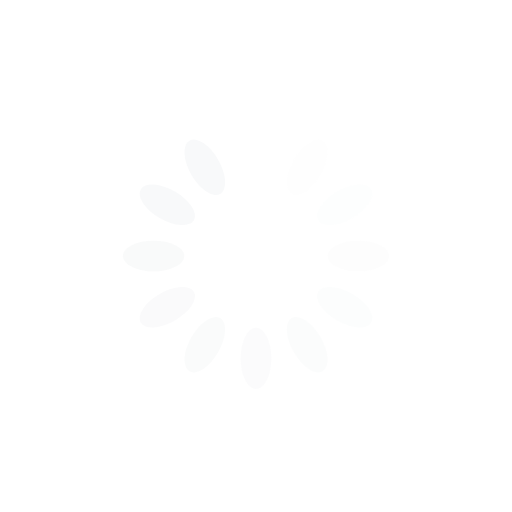
t = 0.00 s
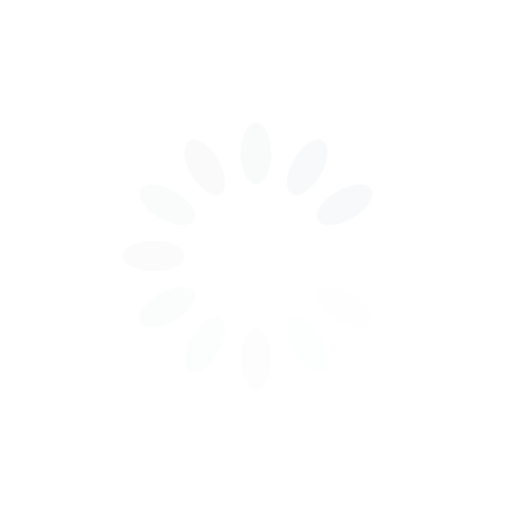
t = 0.25 s
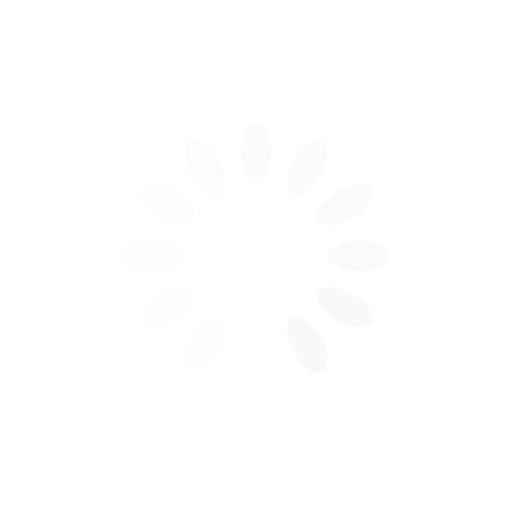
t = 0.50 s
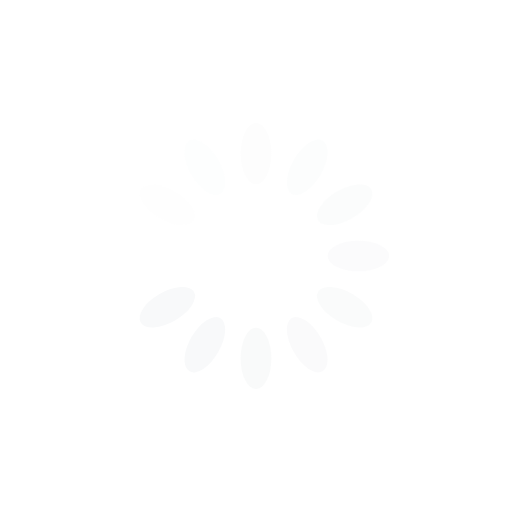
t = 0.75 s

The animated SVG that drew these frames (rendered in a browser with its animation timeline set to each time). Animation: 12 SMIL elements (animate=12); one cycle of 1.00 s, repeats indefinitely.

<?xml version="1.0" encoding="utf-8"?>
<svg xmlns="http://www.w3.org/2000/svg" xmlns:xlink="http://www.w3.org/1999/xlink" style="margin: auto; background: none; display: block; shape-rendering: auto;" width="200px" height="200px" viewBox="0 0 100 100" preserveAspectRatio="xMidYMid">
<g transform="rotate(0 50 50)">
  <rect x="47" y="24" rx="3" ry="6" width="6" height="12" fill="#f8f9fa">
    <animate attributeName="opacity" values="1;0" keyTimes="0;1" dur="1s" begin="-0.9166666666666666s" repeatCount="indefinite"></animate>
  </rect>
</g><g transform="rotate(30 50 50)">
  <rect x="47" y="24" rx="3" ry="6" width="6" height="12" fill="#f8f9fa">
    <animate attributeName="opacity" values="1;0" keyTimes="0;1" dur="1s" begin="-0.8333333333333334s" repeatCount="indefinite"></animate>
  </rect>
</g><g transform="rotate(60 50 50)">
  <rect x="47" y="24" rx="3" ry="6" width="6" height="12" fill="#f8f9fa">
    <animate attributeName="opacity" values="1;0" keyTimes="0;1" dur="1s" begin="-0.75s" repeatCount="indefinite"></animate>
  </rect>
</g><g transform="rotate(90 50 50)">
  <rect x="47" y="24" rx="3" ry="6" width="6" height="12" fill="#f8f9fa">
    <animate attributeName="opacity" values="1;0" keyTimes="0;1" dur="1s" begin="-0.6666666666666666s" repeatCount="indefinite"></animate>
  </rect>
</g><g transform="rotate(120 50 50)">
  <rect x="47" y="24" rx="3" ry="6" width="6" height="12" fill="#f8f9fa">
    <animate attributeName="opacity" values="1;0" keyTimes="0;1" dur="1s" begin="-0.5833333333333334s" repeatCount="indefinite"></animate>
  </rect>
</g><g transform="rotate(150 50 50)">
  <rect x="47" y="24" rx="3" ry="6" width="6" height="12" fill="#f8f9fa">
    <animate attributeName="opacity" values="1;0" keyTimes="0;1" dur="1s" begin="-0.5s" repeatCount="indefinite"></animate>
  </rect>
</g><g transform="rotate(180 50 50)">
  <rect x="47" y="24" rx="3" ry="6" width="6" height="12" fill="#f8f9fa">
    <animate attributeName="opacity" values="1;0" keyTimes="0;1" dur="1s" begin="-0.4166666666666667s" repeatCount="indefinite"></animate>
  </rect>
</g><g transform="rotate(210 50 50)">
  <rect x="47" y="24" rx="3" ry="6" width="6" height="12" fill="#f8f9fa">
    <animate attributeName="opacity" values="1;0" keyTimes="0;1" dur="1s" begin="-0.3333333333333333s" repeatCount="indefinite"></animate>
  </rect>
</g><g transform="rotate(240 50 50)">
  <rect x="47" y="24" rx="3" ry="6" width="6" height="12" fill="#f8f9fa">
    <animate attributeName="opacity" values="1;0" keyTimes="0;1" dur="1s" begin="-0.25s" repeatCount="indefinite"></animate>
  </rect>
</g><g transform="rotate(270 50 50)">
  <rect x="47" y="24" rx="3" ry="6" width="6" height="12" fill="#f8f9fa">
    <animate attributeName="opacity" values="1;0" keyTimes="0;1" dur="1s" begin="-0.16666666666666666s" repeatCount="indefinite"></animate>
  </rect>
</g><g transform="rotate(300 50 50)">
  <rect x="47" y="24" rx="3" ry="6" width="6" height="12" fill="#f8f9fa">
    <animate attributeName="opacity" values="1;0" keyTimes="0;1" dur="1s" begin="-0.08333333333333333s" repeatCount="indefinite"></animate>
  </rect>
</g><g transform="rotate(330 50 50)">
  <rect x="47" y="24" rx="3" ry="6" width="6" height="12" fill="#f8f9fa">
    <animate attributeName="opacity" values="1;0" keyTimes="0;1" dur="1s" begin="0s" repeatCount="indefinite"></animate>
  </rect>
</g>
<!-- [ldio] generated by https://loading.io/ --></svg>
